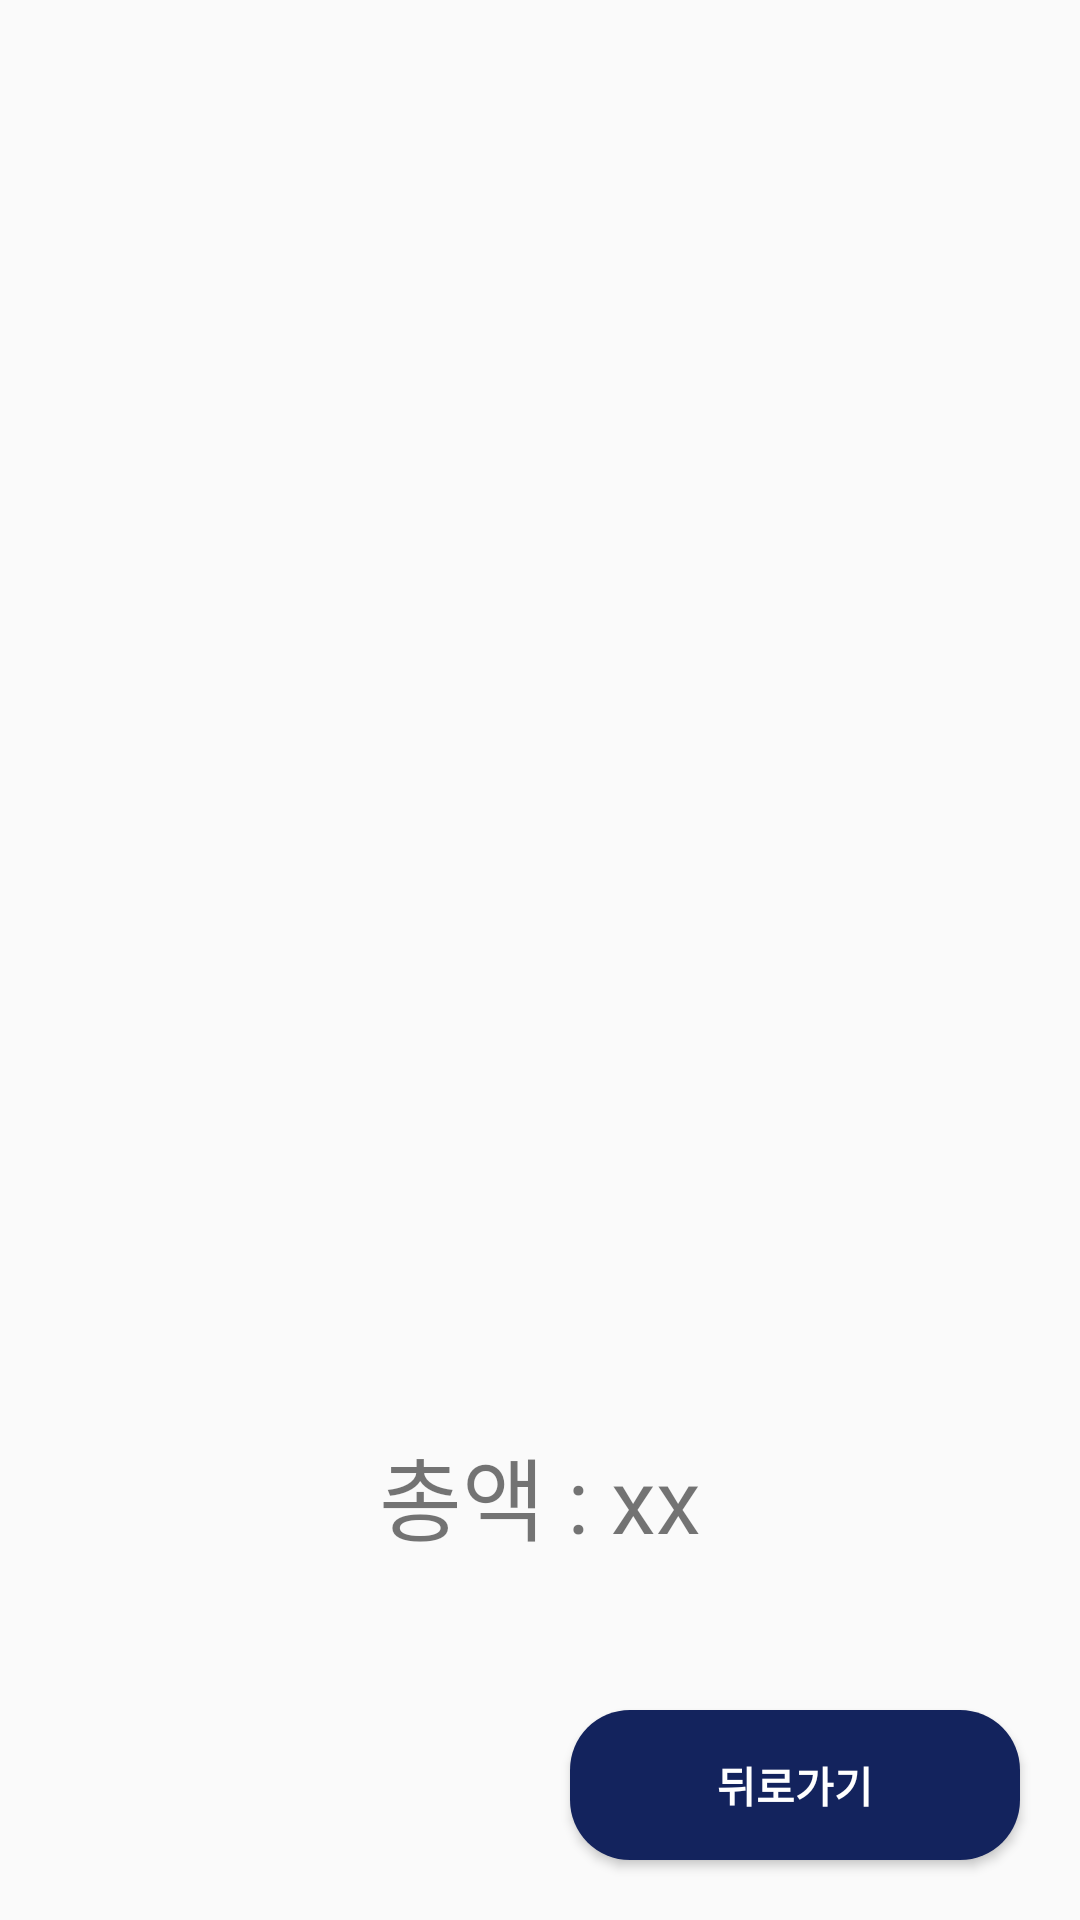

Android layout source for this screen:
<!-- AndroidManifest.xml: application theme Theme.StageusProject -->
<!-- res/layout/remove_cart_layout.xml -->
<?xml version="1.0" encoding="utf-8"?>
<androidx.constraintlayout.widget.ConstraintLayout xmlns:android="http://schemas.android.com/apk/res/android"
    xmlns:app="http://schemas.android.com/apk/res-auto"
    android:layout_width="match_parent"
    android:layout_height="match_parent">


    <ImageView
        android:id="@+id/paymentTopLogo"
        android:layout_width="0dp"
        android:layout_height="wrap_content"
        android:scaleType="fitXY"
        android:adjustViewBounds="true"
        app:layout_constraintWidth_percent="0.6"
        android:src="@mipmap/top_logo"
        android:layout_marginTop="30dp"
        app:layout_constraintEnd_toEndOf="parent"
        app:layout_constraintHorizontal_bias="0.497"
        app:layout_constraintStart_toStartOf="parent"
        app:layout_constraintTop_toTopOf="parent"
        app:layout_constraintVertical_bias="0.025"/>
    <ScrollView
        android:layout_width="match_parent"
        android:layout_height="0dp"
        app:layout_constraintTop_toBottomOf="@id/paymentTopLogo"
        app:layout_constraintBottom_toTopOf="@id/totalPayment">
        <LinearLayout
            android:id="@+id/removeLayout"
            android:layout_width="match_parent"
            android:layout_height="0dp"
            android:orientation="vertical"
            >

        </LinearLayout>
    </ScrollView>


    <Button
        android:id="@+id/backBtn"
        android:layout_width="150dp"
        android:layout_height="50dp"
        android:layout_marginEnd="20dp"
        android:background="@drawable/round_rect"
        android:backgroundTint="@color/ediyaBackground"
        android:text="뒤로가기"
        android:textColor="@color/white"
        android:textStyle="bold"
        app:layout_constraintBottom_toBottomOf="parent"
        app:layout_constraintEnd_toEndOf="parent"
        android:layout_marginBottom="20dp" />




    <TextView
        android:id="@+id/totalPayment"
        android:layout_width="match_parent"
        android:layout_height="wrap_content"
        android:gravity="center"
        android:text="총액 : xx"
        android:textSize="30dp"
        android:layout_marginBottom="50dp"
        app:layout_constraintBottom_toTopOf="@+id/backBtn" />


</androidx.constraintlayout.widget.ConstraintLayout>
<!-- resources referenced by this layout -->
<resources>
  <color name="ediyaBackground">#13235D</color>
  <color name="white">#FFFFFFFF</color>
  <!-- drawable round_rect (drawable) -->
  <?xml version="1.0" encoding="utf-8"?>
  <shape xmlns:android="http://schemas.android.com/apk/res/android"
      android:shape="rectangle">
      <solid android:color="@color/white">
      </solid>
      <corners android:radius="20dp"/>
  </shape>
  <style name="Theme.StageusProject" parent="Theme.AppCompat.Light">
  
          <item name="windowActionBar">false</item>
          <item name="windowNoTitle">true</item>
          
          <item name="colorPrimary">@color/purple_500</item>
          <item name="colorPrimaryVariant">@color/purple_700</item>
          <item name="colorOnPrimary">@color/white</item>
          
          <item name="colorSecondary">@color/teal_200</item>
          <item name="colorSecondaryVariant">@color/teal_700</item>
          <item name="colorOnSecondary">@color/black</item>
          
          <item name="android:statusBarColor" tools:targetApi="l">?attr/colorPrimaryVariant</item>
          
      </style>
  <color name="purple_500">#FF6200EE</color>
  <color name="purple_700">#FF3700B3</color>
  <color name="teal_200">#FF03DAC5</color>
  <color name="teal_700">#FF018786</color>
  <color name="black">#FF000000</color>
</resources>
